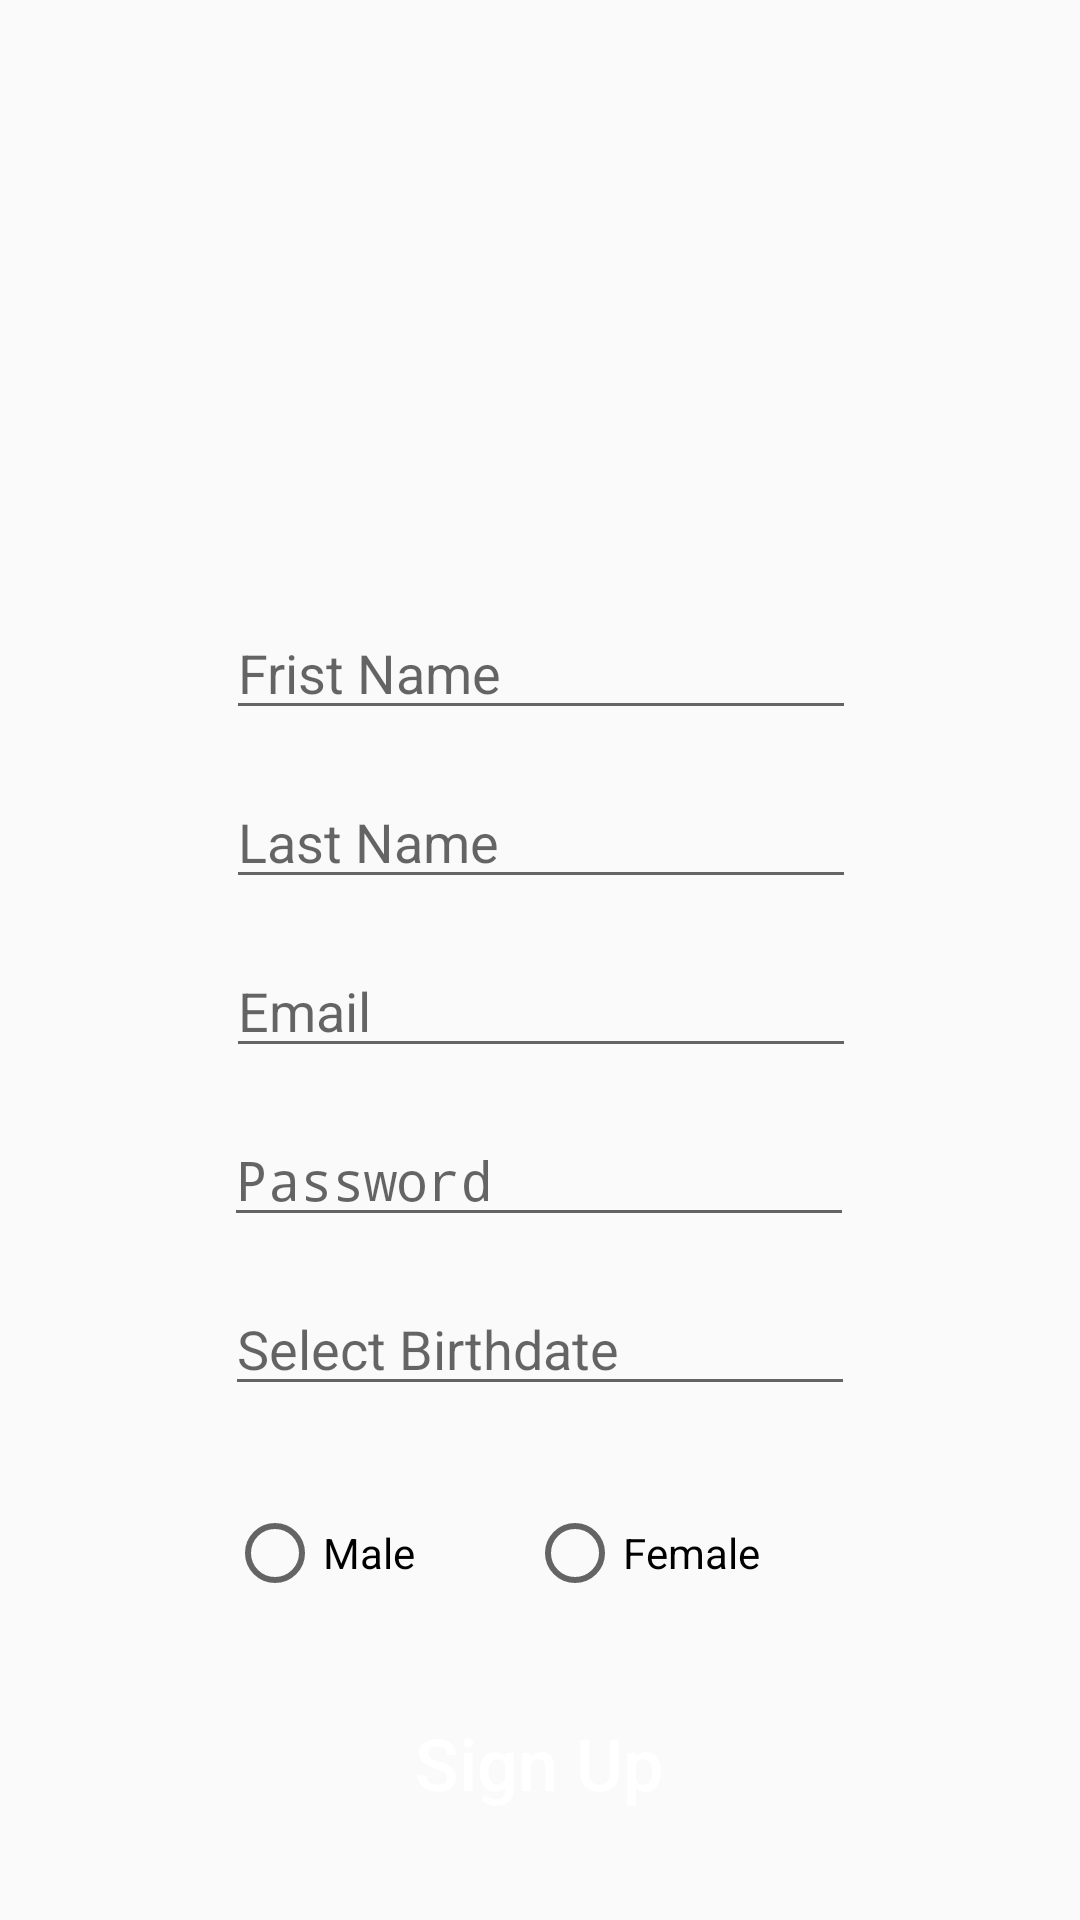

Android layout source for this screen:
<!-- AndroidManifest.xml: application theme Theme.OnlineShopping -->
<!-- res/layout/activity_main.xml -->
<?xml version="1.0" encoding="utf-8"?>
<androidx.constraintlayout.widget.ConstraintLayout xmlns:android="http://schemas.android.com/apk/res/android"
    xmlns:app="http://schemas.android.com/apk/res-auto"
    xmlns:tools="http://schemas.android.com/tools"
    android:layout_width="match_parent"
    android:layout_height="match_parent"
    tools:context=".MainActivity">


    <EditText
        android:id="@+id/lastName"
        android:layout_width="wrap_content"
        android:layout_height="wrap_content"
        android:layout_marginTop="15dp"
        android:ems="10"
        android:hint="Last Name"
        android:inputType="textPersonName"
        app:layout_constraintEnd_toEndOf="parent"
        app:layout_constraintHorizontal_bias="0.502"
        app:layout_constraintStart_toStartOf="parent"
        app:layout_constraintTop_toBottomOf="@+id/fristName" />

    <EditText
        android:id="@+id/fristName"
        android:layout_width="wrap_content"
        android:layout_height="wrap_content"
        android:layout_marginTop="16dp"
        android:ems="10"
        android:hint="Frist Name"
        android:inputType="textPersonName"
        app:layout_constraintEnd_toEndOf="parent"
        app:layout_constraintHorizontal_bias="0.502"
        app:layout_constraintStart_toStartOf="parent"
        app:layout_constraintTop_toBottomOf="@+id/imageView" />

    <EditText
        android:id="@+id/password"
        android:layout_width="wrap_content"
        android:layout_height="wrap_content"
        android:layout_marginTop="15dp"
        android:ems="10"
        android:hint="Password"
        android:inputType="textPassword"
        app:layout_constraintEnd_toEndOf="parent"
        app:layout_constraintHorizontal_bias="0.497"
        app:layout_constraintStart_toStartOf="parent"
        app:layout_constraintTop_toBottomOf="@+id/Email" />

    <Button
        android:id="@+id/Login"
        android:layout_width="250dp"
        android:layout_height="50dp"
        android:layout_marginTop="20dp"
        android:background="@drawable/buttons"
        android:text="Sign Up"
        android:textAllCaps="false"
        android:textColor="@color/white"
        android:textSize="24sp"
        app:layout_constraintEnd_toEndOf="parent"
        app:layout_constraintHorizontal_bias="0.497"
        app:layout_constraintStart_toStartOf="parent"
        app:layout_constraintTop_toBottomOf="@+id/GenderGroup" />

    <EditText
        android:id="@+id/Email"
        android:layout_width="wrap_content"
        android:layout_height="wrap_content"
        android:layout_marginTop="15dp"
        android:ems="10"
        android:hint="Email"
        android:inputType="textEmailAddress"
        app:layout_constraintEnd_toEndOf="parent"
        app:layout_constraintHorizontal_bias="0.502"
        app:layout_constraintStart_toStartOf="parent"
        app:layout_constraintTop_toBottomOf="@+id/lastName" />

    <RadioGroup
        android:id="@+id/GenderGroup"
        android:layout_width="250dp"
        android:layout_height="50dp"
        android:layout_marginStart="104dp"
        android:layout_marginTop="24dp"
        android:layout_marginEnd="63dp"
        android:orientation="horizontal"
        app:layout_constraintEnd_toEndOf="parent"
        app:layout_constraintStart_toStartOf="parent"
        app:layout_constraintTop_toBottomOf="@+id/date">

        <RadioButton
            android:id="@+id/male"
            android:layout_width="100dp"
            android:layout_height="50dp"
            android:text="Male"></RadioButton>

        <RadioButton
            android:id="@+id/female"
            android:layout_width="100dp"
            android:layout_height="50dp"
            android:text="Female"></RadioButton>

    </RadioGroup>

    <EditText
        android:id="@+id/date"
        android:layout_width="wrap_content"
        android:layout_height="wrap_content"
        android:layout_marginTop="15dp"
        android:drawableEnd="@drawable/ic_baseline_date_range_24"
        android:ems="10"
        android:hint="Select Birthdate"
        android:inputType="textPersonName"
        app:layout_constraintEnd_toEndOf="parent"
        app:layout_constraintStart_toStartOf="parent"
        app:layout_constraintTop_toBottomOf="@+id/password" />

    <ImageView
        android:id="@+id/imageView"
        android:layout_width="300dp"
        android:layout_height="150dp"
        android:layout_marginStart="114dp"
        android:layout_marginTop="36dp"
        android:layout_marginEnd="103dp"
        app:layout_constraintEnd_toEndOf="parent"
        app:layout_constraintStart_toStartOf="parent"
        app:layout_constraintTop_toTopOf="parent"
        app:srcCompat="@drawable/shp6"
        android:scaleType="centerCrop"/>

    <TextView
        android:id="@+id/toGologin"
        android:layout_width="75dp"
        android:layout_height="37dp"
        android:layout_marginTop="25dp"
        android:layout_marginBottom="89dp"
        android:text="Login"
        android:textColor="#107dac"
        android:textSize="16sp"
        app:layout_constraintBottom_toBottomOf="parent"
        app:layout_constraintEnd_toEndOf="parent"
        app:layout_constraintHorizontal_bias="0.535"
        app:layout_constraintStart_toStartOf="parent"
        app:layout_constraintTop_toBottomOf="@+id/Login"></TextView>

</androidx.constraintlayout.widget.ConstraintLayout>
<!-- resources referenced by this layout -->
<resources>
  <color name="white">#FFFFFFFF</color>
  <!-- drawable shp6: jpeg bitmap (drawable, 28526 bytes) -->
  <style name="Theme.OnlineShopping" parent="Theme.AppCompat.Light.DarkActionBar">
          
          <item name="colorPrimary">@color/colorPrimary</item>
          <item name="colorPrimaryVariant">#107dac</item>
          <item name="colorOnPrimary">@color/white</item>
          
          <item name="colorSecondary">@color/teal_200</item>
          <item name="colorSecondaryVariant">@color/teal_700</item>
          <item name="colorOnSecondary">@color/black</item>
          
          <item name="android:statusBarColor" tools:targetApi="l">?attr/colorPrimaryVariant</item>
          
      </style>
  <color name="colorPrimary">#107dac</color>
  <color name="teal_200">#FF03DAC5</color>
  <color name="teal_700">#FF018786</color>
  <color name="black">#FF000000</color>
</resources>
